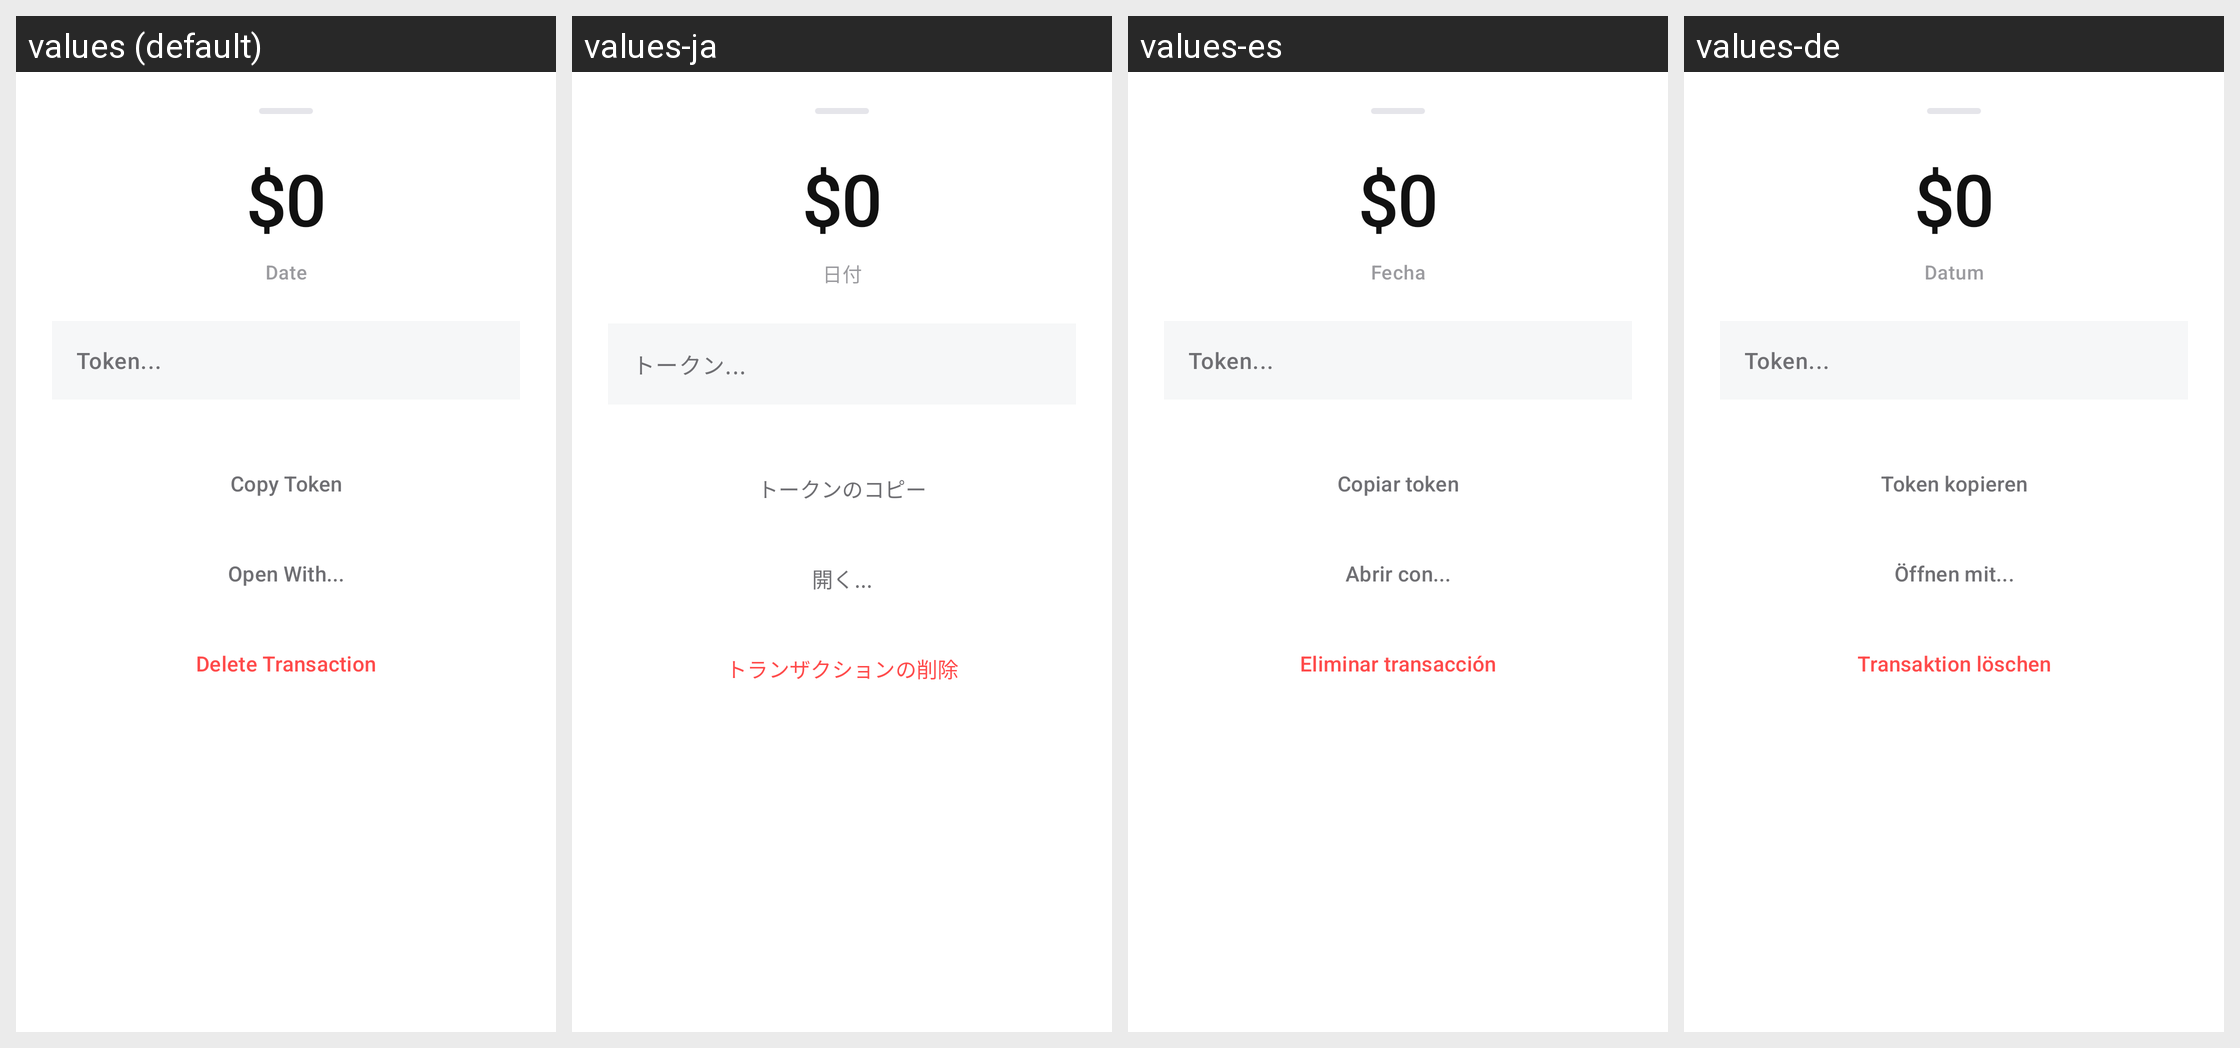

Translations of the strings shown on this Android screen, per locale in the grid:
Android screen res/layout/dialog_transaction_details.xml rendered under 4 locales, left to right: values (default), values-ja, values-es, values-de. Device: Nexus 5 (rendered at 1080×1920; each locale shown at half size, 540×960, under a caption strip naming it); theme Theme.Numo.
Other locales in the repository, not shown: values-fr, values-it, values-ko, values-pt.
Strings drawn on this screen, with the default value and each locale's value (text and hints the layout hard-codes, and strings that could not be matched under every locale, appear in the picture but are not listed):

transaction_details_amount_placeholder
  values: $0
  values-ja: $0
  values-es: $0
  values-de: $0

transaction_details_date_label
  values: Date
  values-ja: 日付
  values-es: Fecha
  values-de: Datum

transaction_details_token_placeholder
  values: Token...
  values-ja: トークン...
  values-es: Token...
  values-de: Token...
